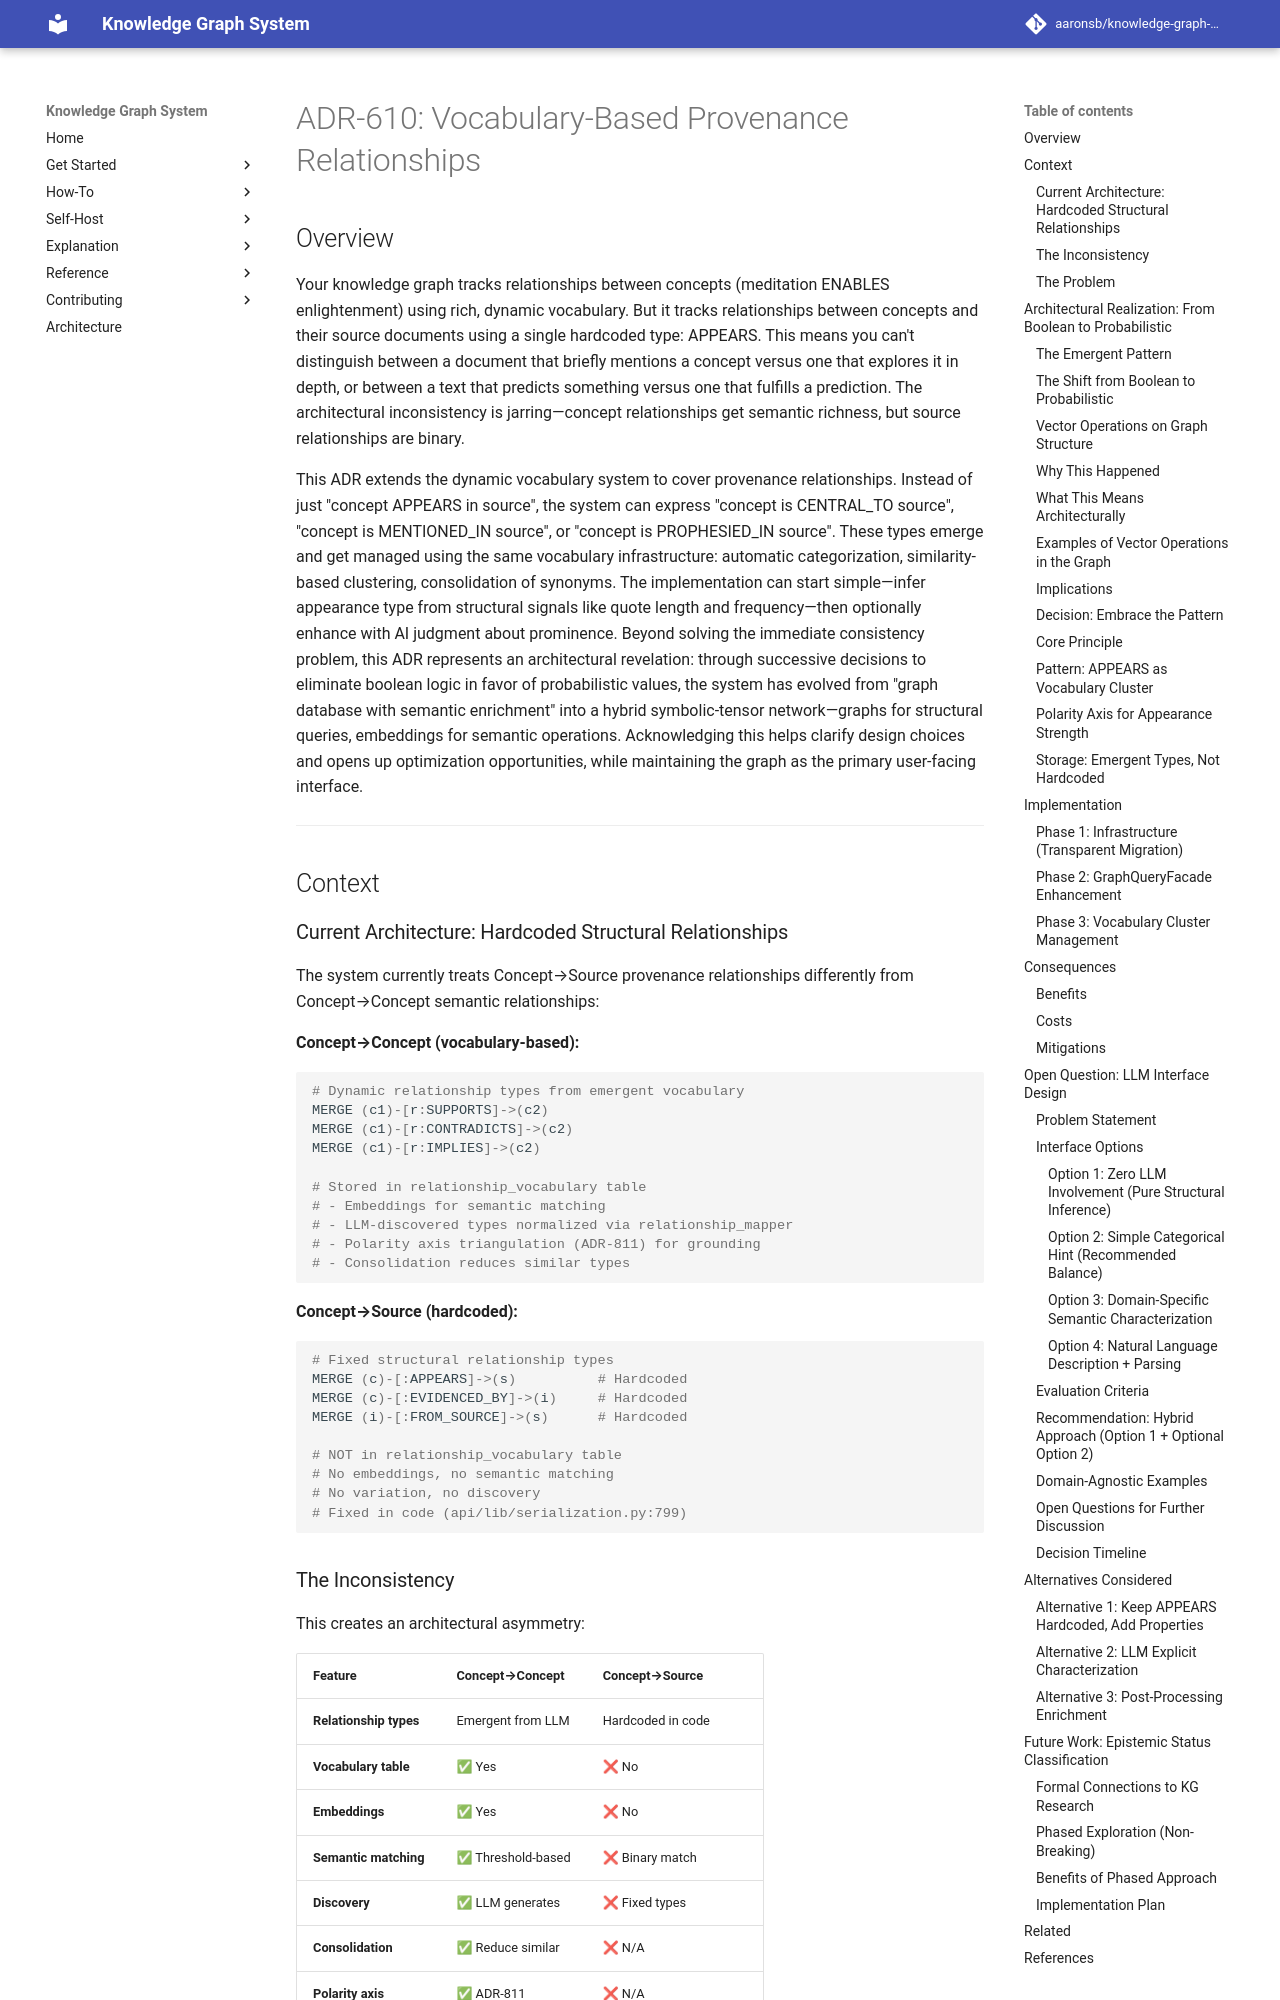

repository: aaronsb/knowledge-graph-system · page: architecture/vocabulary-relationships/ADR-610-vocabulary-based-provenance-relationships/index.html · generator: mkdocs

---
status: Accepted
date: 2025-01-15
deciders:
  - Engineering Team
related:
  - ADR-811
  - ADR-607
  - ADR-606
  - ADR-808
---

# ADR-610: Vocabulary-Based Provenance Relationships

## Overview

Your knowledge graph tracks relationships between concepts (meditation ENABLES enlightenment) using rich, dynamic vocabulary. But it tracks relationships between concepts and their source documents using a single hardcoded type: APPEARS. This means you can't distinguish between a document that briefly mentions a concept versus one that explores it in depth, or between a text that predicts something versus one that fulfills a prediction. The architectural inconsistency is jarring—concept relationships get semantic richness, but source relationships are binary.

This ADR extends the dynamic vocabulary system to cover provenance relationships. Instead of just "concept APPEARS in source", the system can express "concept is CENTRAL_TO source", "concept is MENTIONED_IN source", or "concept is PROPHESIED_IN source". These types emerge and get managed using the same vocabulary infrastructure: automatic categorization, similarity-based clustering, consolidation of synonyms. The implementation can start simple—infer appearance type from structural signals like quote length and frequency—then optionally enhance with AI judgment about prominence. Beyond solving the immediate consistency problem, this ADR represents an architectural revelation: through successive decisions to eliminate boolean logic in favor of probabilistic values, the system has evolved from "graph database with semantic enrichment" into a hybrid symbolic-tensor network—graphs for structural queries, embeddings for semantic operations. Acknowledging this helps clarify design choices and opens up optimization opportunities, while maintaining the graph as the primary user-facing interface.

---

## Context

### Current Architecture: Hardcoded Structural Relationships

The system currently treats Concept→Source provenance relationships differently from Concept→Concept semantic relationships:

**Concept→Concept (vocabulary-based):**
```python
# Dynamic relationship types from emergent vocabulary
MERGE (c1)-[r:SUPPORTS]->(c2)
MERGE (c1)-[r:CONTRADICTS]->(c2)
MERGE (c1)-[r:IMPLIES]->(c2)

# Stored in relationship_vocabulary table
# - Embeddings for semantic matching
# - LLM-discovered types normalized via relationship_mapper
# - Polarity axis triangulation (ADR-811) for grounding
# - Consolidation reduces similar types
```

**Concept→Source (hardcoded):**
```python
# Fixed structural relationship types
MERGE (c)-[:APPEARS]->(s)          # Hardcoded
MERGE (c)-[:EVIDENCED_BY]->(i)     # Hardcoded
MERGE (i)-[:FROM_SOURCE]->(s)      # Hardcoded

# NOT in relationship_vocabulary table
# No embeddings, no semantic matching
# No variation, no discovery
# Fixed in code (api/lib/serialization.py:799)
```
